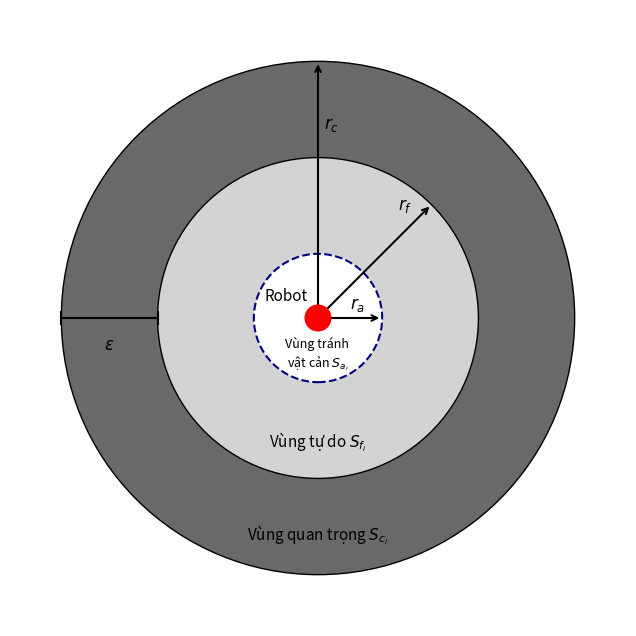

Write Python code to recreate this figure. (Note: this script raises an exception after producing the figure.)
'''
import matplotlib.pyplot as plt
import numpy as np
from matplotlib.patches import Circle

fig, ax = plt.subplots(figsize=(8, 8))


def normalize(x):
    return x / np.linalg.norm(x)


sensing_range = 5.0
free_range = sensing_range * 0.75
size = 0.4
avoidance_range = 1.0 + size

robot = Circle(xy=(0, 0), radius=size, facecolor='red', edgecolor='black')
sensing_area = Circle(xy=(0, 0), radius=sensing_range,
                      facecolor='gray', edgecolor='black')
free_area = Circle(xy=(0, 0), radius=free_range,
                   facecolor=normalize([177, 188, 204]), edgecolor='black')
avoidance_area = Circle(xy=(0, 0), radius=avoidance_range,
                        facecolor='white', edgecolor='black')

ax.add_patch(sensing_area)
ax.add_patch(free_area)
ax.add_patch(avoidance_area)
ax.add_patch(robot)

ax.text(-2*size, size, "Robot", fontsize=10)
ax.text(-1.5*size, -2.5*size, "Vùng tránh \nvật cản $Sa_i$", fontsize=10)

ax.text(size * 2, 0.1, "$r_a$", fontsize=12)
ax.arrow(0, 0, avoidance_range, 0, fc='k', ec='k')

ax.arrow(0, 0, free_range * np.cos(np.pi/4),
         free_range * np.sin(np.pi/4), fc='k', ec='k')
ax.text(free_range * np.cos(np.pi/3), free_range *
        np.sin(np.pi/4), "$r_f$", fontsize=12)

ax.arrow(0, 0, 0, sensing_range, fc='k', ec='k')
ax.text(-size, sensing_range * 0.85, "$r_c$", fontsize=12)

ax.set_xlim(-5, 5)
ax.set_ylim(-5, 5)
ax.set_aspect('equal')
ax.axis('off')

plt.show()

'''
import matplotlib.pyplot as plt
import matplotlib.patches as patches

# Define the radii for the zones (you can adjust these values)
r_a = 1.0  # Avoidance zone radius (Vùng tránh vật cản)
r_f = 2.5  # Free zone radius (Vùng tự do)
r_c = 4.0  # Consideration zone radius (Vùng quan trọng)

# Calculate epsilon for visual representation (epsilon = r_c - r_f)
epsilon = r_c - r_f

# 1. Setup the figure and axes
fig, ax = plt.subplots(figsize=(8, 8))

# 2. Plot the zones from largest to smallest for layering

# Vùng quan trọng (S_c_i) - Consideration Zone (Dark Gray Outer Ring)
# We plot the entire circle and then use the free zone to cut out the inner part.
c_zone = patches.Circle((0, 0), r_c,
                        facecolor='dimgray', edgecolor='k', linewidth=1)
ax.add_patch(c_zone)

# Vùng tự do (S_f_i) - Free Zone (Light Gray Inner Ring)
f_zone = patches.Circle((0, 0), r_f,
                        facecolor='lightgray', edgecolor='k', linewidth=1)
ax.add_patch(f_zone)

# Vùng tránh vật cản (S_a_i) - Avoidance Zone (White Dashed Circle)
# This zone is inside the Free Zone.
a_zone = patches.Circle((0, 0), r_a,
                        facecolor='white', edgecolor='navy', linestyle='--', linewidth=1.5)
ax.add_patch(a_zone)

# 3. Plot the Robot (Red Circle at the center)
robot = patches.Circle((0, 0), 0.2,
                       color='red', zorder=5)  # zorder to ensure it's on top
ax.add_patch(robot)

# 4. Add Text Labels
# Using the original Vietnamese labels from the image
ax.text(-r_a / 2, r_a / 3, 'Robot', ha='center',
        va='center', color='k', fontsize=11)
ax.text(0, -r_a * 0.3, 'Vùng tránh \nvật cản $S_{a_i}$',
        ha='center', va='top', color='k', fontsize=9)
ax.text(0, -r_f * 0.7, 'Vùng tự do $S_{f_i}$',
        ha='center', va='top', color='k', fontsize=11)
ax.text(0, -r_c * 0.8, 'Vùng quan trọng $S_{c_i}$',
        ha='center', va='top', color='k', fontsize=11)

# 5. Add Radii Arrows (Annotations)
arrow_style = dict(arrowstyle="<->", color="k", linewidth=1.5)

# r_a arrow
ax.annotate('', xy=(0, 0.0), xytext=(r_a, 0.0), arrowprops=arrow_style)
ax.text(r_a / 2, r_a * 0.2, '$r_a$', ha='left', va='center', fontsize=12)

# r_f arrow
ax.annotate('', xy=(r_f * 0.707, r_f * 0.707),
            xytext=(0, 0), arrowprops=arrow_style)
ax.text(r_f * 0.5, r_f * 0.7, '$r_f$', ha='left', va='center', fontsize=12)

# r_c arrow (vertical)
ax.annotate('', xy=(0, r_c), xytext=(0, 0), arrowprops=arrow_style)
ax.text(0.1, r_c / 4 * 3, '$r_c$', ha='left', va='center', fontsize=12)

# epsilon (ε) arrow (horizontal on the side)
# Horizontal line section for epsilon
y_epsilon = 0
ax.plot([-r_c, -r_f], [y_epsilon, y_epsilon],
        color='k', linestyle='-', linewidth=1.5)
# Vertical ticks
ax.plot([-r_c, -r_c], [y_epsilon - 0.1, y_epsilon + 0.1],
        color='k', linewidth=1.5)
ax.plot([-r_f, -r_f], [y_epsilon - 0.1, y_epsilon + 0.1],
        color='k', linewidth=1.5)
# Epsilon text
ax.text(-r_c + epsilon / 2, y_epsilon - 0.3,
        '$\epsilon$', ha='center', va='top', fontsize=12)


# 6. Set limits and aspect
limit = r_c * 1.2
ax.set_xlim(-limit, limit)
ax.set_ylim(-limit, limit)
ax.set_aspect('equal', adjustable='box')

# 7. Remove axis ticks and labels for a cleaner diagram look
ax.axis('off')

# 8. Display the plot
plt.savefig("results/figures/sensing_area.png")
plt.show()
